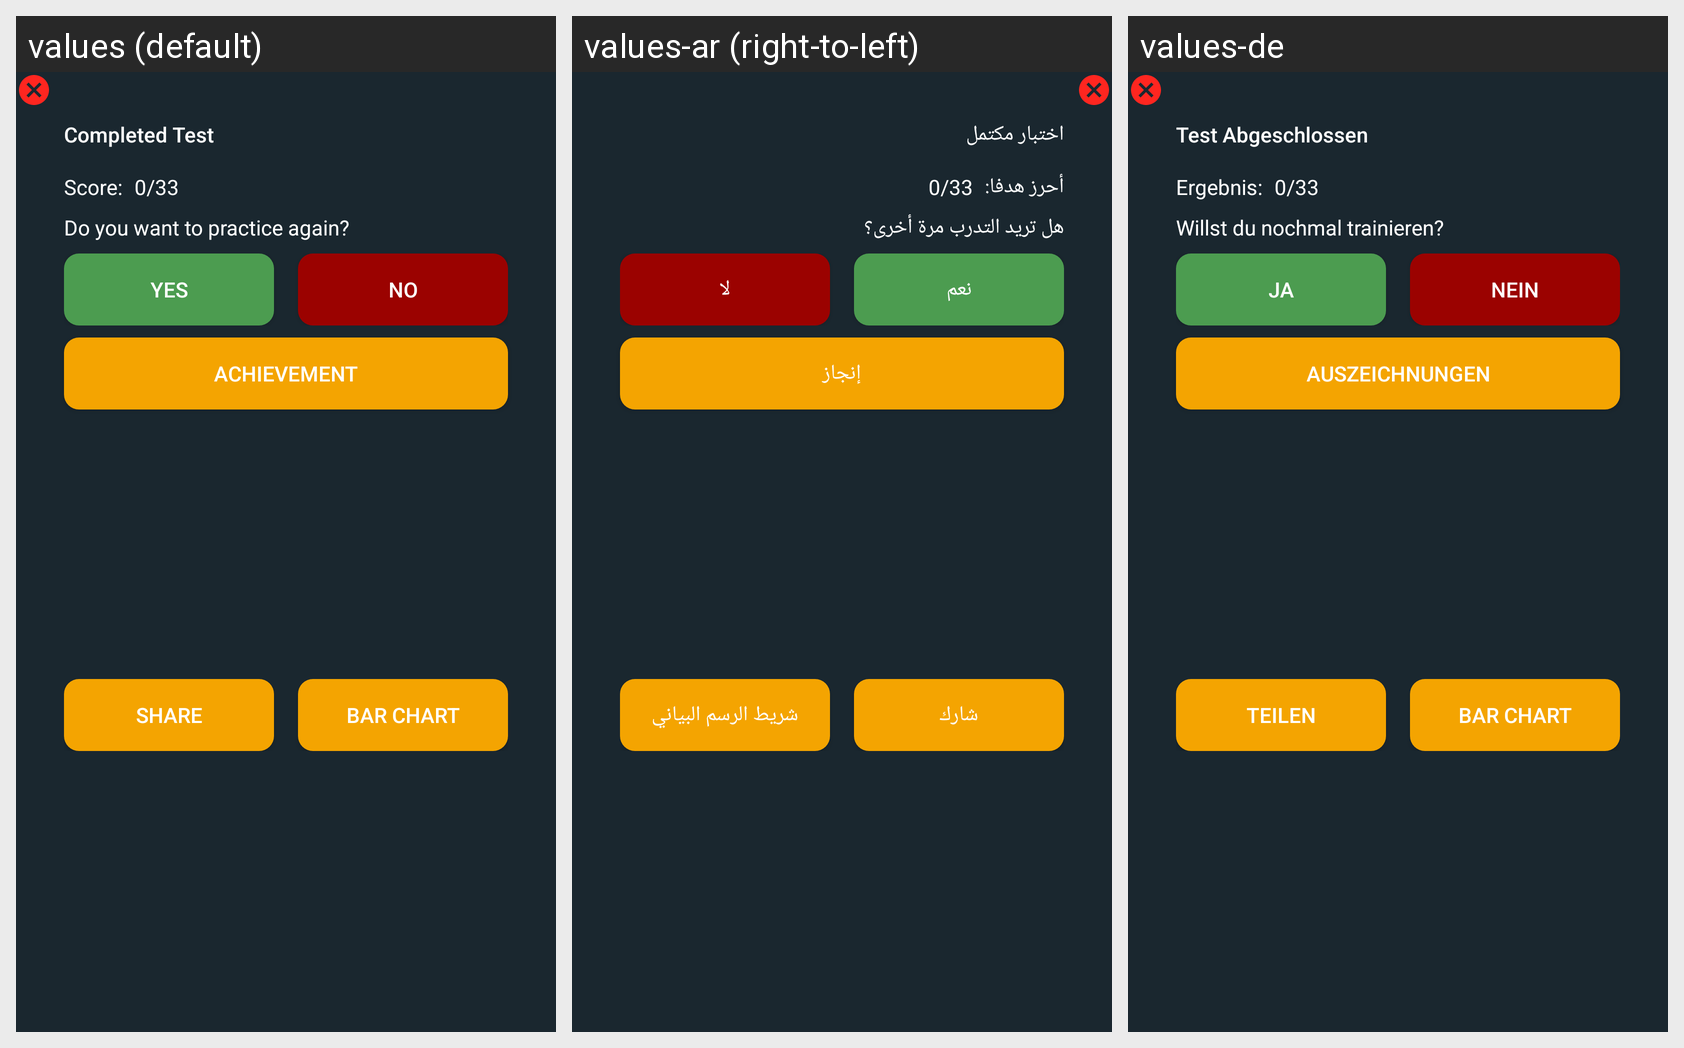

Translations of the strings shown on this Android screen, per locale in the grid:
Android screen res/layout/test_complete_dialog.xml rendered under 3 locales, left to right: values (default), values-ar (right-to-left), values-de. Device: Nexus 5 (rendered at 1080×1920; each locale shown at half size, 540×960, under a caption strip naming it); theme AppTheme.
Strings drawn on this screen, with the default value and each locale's value (text and hints the layout hard-codes, and strings that could not be matched under every locale, appear in the picture but are not listed):

completed_test
  values: Completed Test
  values-ar: اختبار مكتمل
  values-de: Test Abgeschlossen

score
  values: Score:
  values-ar: أحرز هدفا:
  values-de: Ergebnis:

play_again
  values: Do you want to practice again?
  values-ar: هل تريد التدرب مرة أخرى؟
  values-de: Willst du nochmal trainieren?

yes
  values: Yes
  values-ar: نعم
  values-de: Ja

no
  values: No
  values-ar: لا
  values-de: Nein

achievement
  values: Achievement
  values-ar: إنجاز
  values-de: Auszeichnungen

share
  values: Share
  values-ar: شارك
  values-de: Teilen

bar_chart
  values: Bar Chart
  values-ar: شريط الرسم البياني
  values-de: Bar Chart
